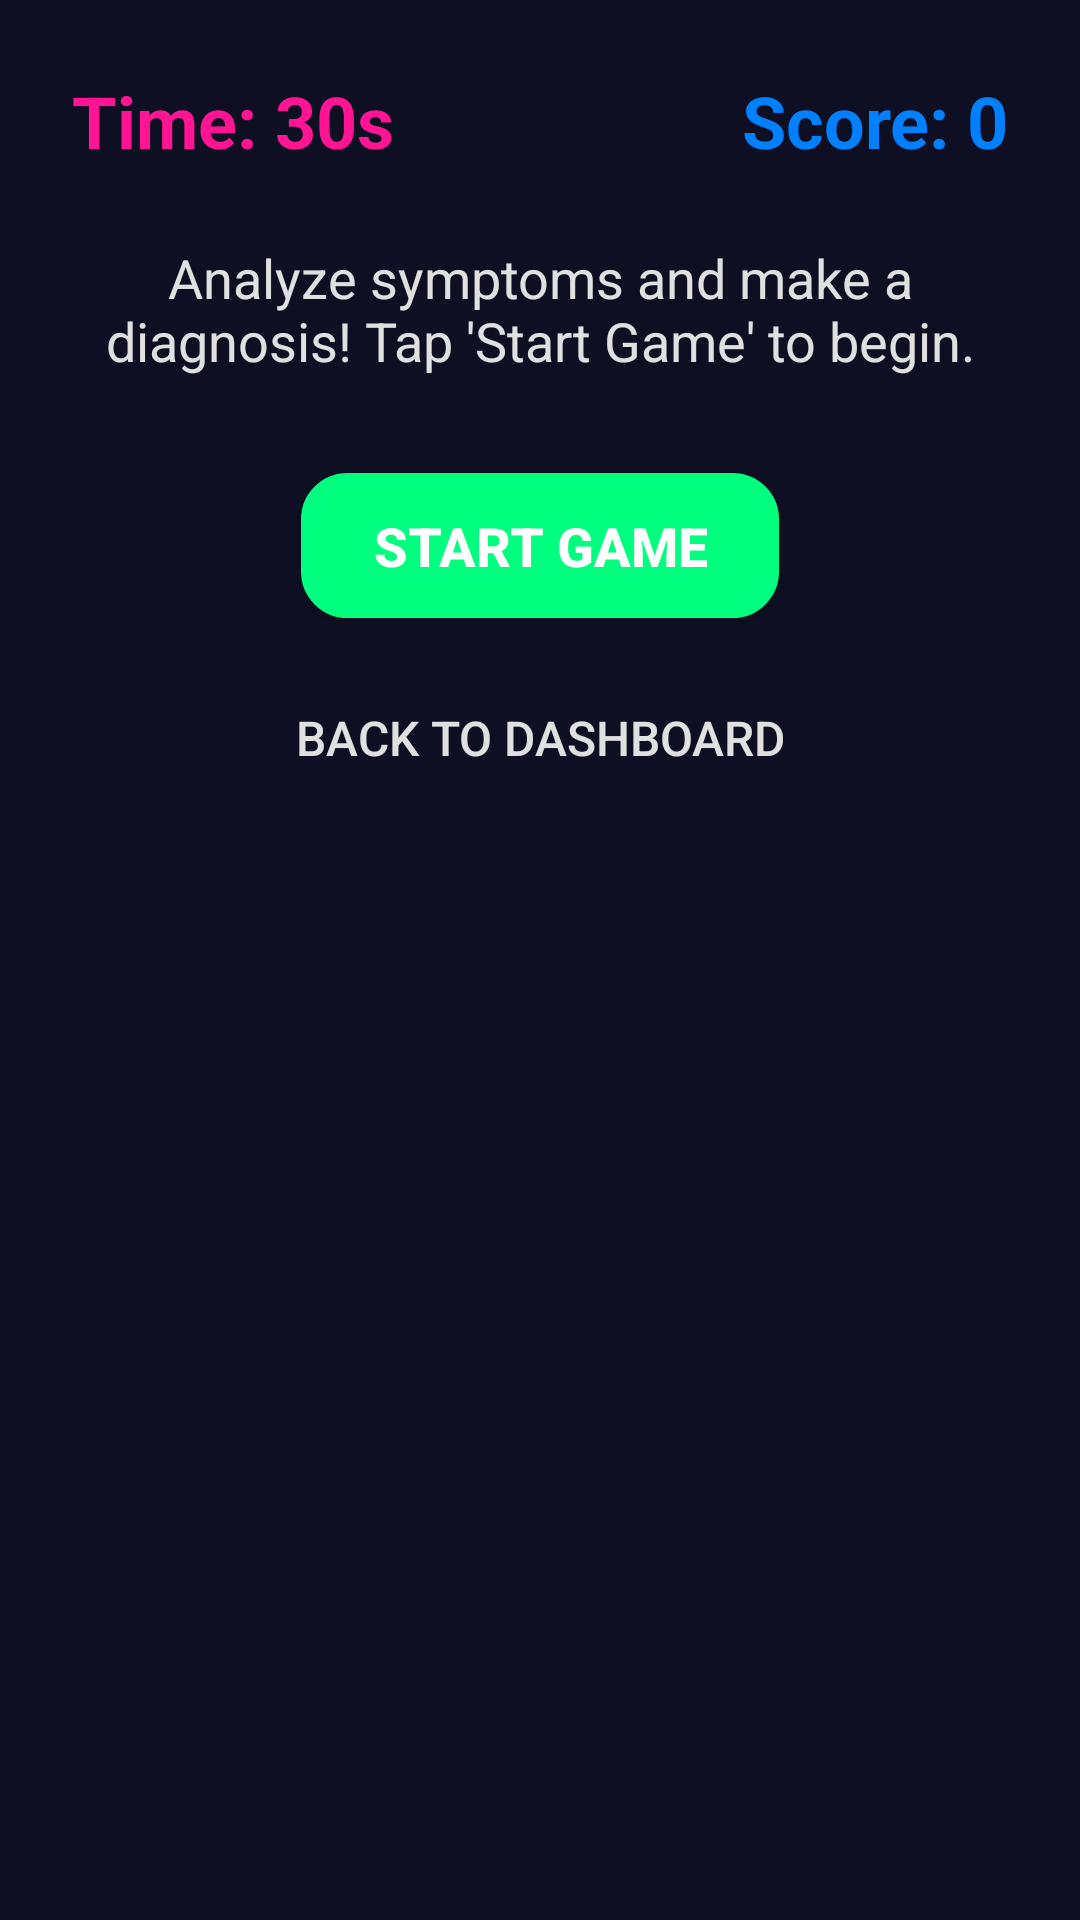

Layout XML and referenced resources for this Android screen:
<!-- AndroidManifest.xml: application theme Theme.NextStep -->
<!-- res/layout/activity_symptom_matcher.xml -->
<?xml version="1.0" encoding="utf-8"?>
<ScrollView xmlns:android="http://schemas.android.com/apk/res/android"
    android:layout_width="match_parent"
    android:layout_height="match_parent"
    android:fillViewport="true"
    android:background="@color/dark_background_primary"
    android:padding="24dp">

    <LinearLayout
        android:layout_width="match_parent"
        android:layout_height="wrap_content"
        android:orientation="vertical"
        android:gravity="center_horizontal">

        
        <LinearLayout
            android:layout_width="match_parent"
            android:layout_height="wrap_content"
            android:orientation="horizontal"
            android:gravity="center_vertical"
            android:layout_marginBottom="24dp">

            <TextView
                android:id="@+id/tvTimer"
                android:layout_width="0dp"
                android:layout_height="wrap_content"
                android:layout_weight="1"
                android:text="Time: 30s"
                android:textSize="24sp"
                android:textColor="@color/neon_pink"
                android:textStyle="bold"
                android:gravity="start" />

            <TextView
                android:id="@+id/tvScore"
                android:layout_width="0dp"
                android:layout_height="wrap_content"
                android:layout_weight="1"
                android:text="Score: 0"
                android:textSize="24sp"
                android:textColor="@color/neon_blue"
                android:textStyle="bold"
                android:gravity="end" />
        </LinearLayout>

        
        <TextView
            android:id="@+id/tvInstructions"
            android:layout_width="match_parent"
            android:layout_height="wrap_content"
            android:text="@string/instructions_symptom_matcher"
            android:textSize="18sp"
            android:textColor="@color/text_medium"
            android:textAlignment="center"
            android:layout_marginBottom="32dp" />

        
        <TextView
            android:id="@+id/tvFeedback"
            android:layout_width="match_parent"
            android:layout_height="wrap_content"
            android:text=""
            android:textSize="22sp"
            android:textColor="@color/error_red"
            android:textStyle="bold"
            android:gravity="center"
            android:layout_marginBottom="24dp"
            android:visibility="gone" />

        
        <LinearLayout
            android:id="@+id/llChallengeContent"
            android:layout_width="match_parent"
            android:layout_height="wrap_content"
            android:orientation="vertical"
            android:gravity="center_horizontal"
            android:background="@drawable/rounded_card_background"
            android:padding="16dp"
            android:layout_marginBottom="32dp"
            android:visibility="gone">

            <TextView
                android:id="@+id/tvPatientCase"
                android:layout_width="match_parent"
                android:layout_height="wrap_content"
                android:text="@string/patient_case_placeholder"
                android:textSize="16sp"
                android:textColor="@color/text_light"
                android:layout_marginBottom="16dp" />

            <TextView
                android:layout_width="match_parent"
                android:layout_height="wrap_content"
                android:text="@string/symptoms_list_label"
                android:textSize="14sp"
                android:textColor="@color/text_medium"
                android:textStyle="italic"
                android:layout_marginBottom="16dp" />

            <TextView
                android:id="@+id/tvSymptomsList"
                android:layout_width="match_parent"
                android:layout_height="wrap_content"
                android:text="@string/symptoms_placeholder"
                android:textSize="14sp"
                android:textColor="@color/accent_red"
                android:background="@drawable/rounded_edittext_background"
                android:padding="12dp"
                android:layout_marginBottom="24dp" />

            <TextView
                android:layout_width="match_parent"
                android:layout_height="wrap_content"
                android:text="@string/diagnosis_question"
                android:textSize="16sp"
                android:textStyle="italic"
                android:textColor="@color/text_medium"
                android:layout_marginBottom="16dp"
                android:gravity="center" />

            <LinearLayout
                android:id="@+id/llDiagnosisOptions"
                android:layout_width="match_parent"
                android:layout_height="wrap_content"
                android:orientation="vertical">
                
            </LinearLayout>
        </LinearLayout>

        
        <Button
            android:id="@+id/btnStartGame"
            android:layout_width="wrap_content"
            android:layout_height="wrap_content"
            android:text="@string/start_game"
            android:textSize="18sp"
            android:textColor="@color/button_text_light"
            android:textStyle="bold"
            android:background="@drawable/rounded_button_background"
            android:backgroundTint="@color/accent_green"
            android:paddingVertical="12dp"
            android:paddingHorizontal="24dp"
            android:layout_marginBottom="16dp" />

        
        <Button
            android:id="@+id/btnBackToDashboard"
            android:layout_width="wrap_content"
            android:layout_height="wrap_content"
            android:text="@string/back_to_dashboard"
            android:textSize="16sp"
            android:textColor="@color/text_medium"
            android:background="@android:color/transparent"
            android:padding="8dp" />

    </LinearLayout>
</ScrollView>
<!-- resources referenced by this layout -->
<resources>
  <color name="accent_green">#00FF7F</color>
  <color name="accent_red">#FF073A</color>
  <color name="button_text_light">#FFFFFF</color>
  <color name="dark_background_primary">#0F0F23</color>
  <color name="error_red">#FF073A</color>
  <color name="neon_blue">#0080FF</color>
  <color name="neon_pink">#FF1493</color>
  <color name="text_light">#FFFFFF</color>
  <color name="text_medium">#E0E0E0</color>
  <!-- drawable rounded_button_background (drawable) -->
  <?xml version="1.0" encoding="utf-8"?>
  <selector xmlns:android="http://schemas.android.com/apk/res/android">
      <item android:state_pressed="true">
          <shape android:shape="rectangle">
              <solid android:color="#BF40BF" />
              <corners android:radius="15dp" />
              <stroke android:width="2dp" android:color="#FF1493" />
          </shape>
      </item>
      <item>
          <shape android:shape="rectangle">
              <solid android:color="#FF1493" />
              <corners android:radius="15dp" />
              <stroke android:width="1dp" android:color="#BF40BF" />
          </shape>
      </item>
  </selector>
  <!-- drawable rounded_card_background (drawable) -->
  <?xml version="1.0" encoding="utf-8"?>
  <shape xmlns:android="http://schemas.android.com/apk/res/android">
      <solid android:color="@color/dark_background_secondary" /> 
      <corners android:radius="16dp" /> 
      <padding
          android:left="8dp"
          android:top="8dp"
          android:right="8dp"
          android:bottom="8dp" />
  </shape>
  <!-- drawable rounded_edittext_background (drawable) -->
  <?xml version="1.0" encoding="utf-8"?>
  <shape xmlns:android="http://schemas.android.com/apk/res/android"
      android:shape="rectangle">
      <solid android:color="@color/dark_background_secondary" /> 
      <corners android:radius="8dp" />
      <stroke android:width="1dp" android:color="@color/border_dark" /> 
  </shape>
  <string name="back_to_dashboard">Back to Dashboard</string>
  <string name="diagnosis_question">What is your diagnosis?</string>
  <string name="instructions_symptom_matcher">Analyze symptoms and make a diagnosis! Tap \'Start Game\' to begin.</string>
  <string name="patient_case_placeholder">[Patient Case Description]</string>
  <string name="start_game">Start Game</string>
  <string name="symptoms_list_label">Observed Symptoms:</string>
  <string name="symptoms_placeholder">[List of Symptoms]</string>
  <style name="Theme.NextStep" parent="Theme.MaterialComponents.DayNight.NoActionBar">
          <item name="colorPrimary">@color/neon_pink</item>
          <item name="colorPrimaryVariant">@color/primary_dark</item>
          <item name="colorOnPrimary">@color/text_primary</item>
          <item name="colorSecondary">@color/neon_purple</item>
          <item name="colorAccent">@color/neon_purple</item>
  
          
          
  
          
          <item name="android:statusBarColor">@android:color/transparent</item>
  
          <item name="android:colorBackground">@color/background_primary</item>
          <item name="colorSurface">@color/background_secondary</item>
          <item name="colorOnBackground">@color/text_primary</item>
          <item name="colorOnSurface">@color/text_primary</item>
  
          <item name="android:navigationBarColor">@color/background_primary</item>
  
          <item name="android:windowLightStatusBar">false</item>
          <item name="android:textColorPrimary">@color/text_primary</item>
          <item name="android:textColorSecondary">@color/text_secondary</item>
          <item name="android:windowBackground">@color/background_primary</item>
      </style>
  <color name="dark_background_secondary">#1A0D2E</color>
  <color name="border_dark">#4A2C85</color>
  <color name="primary_dark">#1A0D2E</color>
  <color name="text_primary">#FFFFFF</color>
  <color name="neon_purple">#BF40BF</color>
  <color name="background_primary">#0F0F23</color>
  <color name="background_secondary">#1A0D2E</color>
  <color name="text_secondary">#E0E0E0</color>
</resources>
